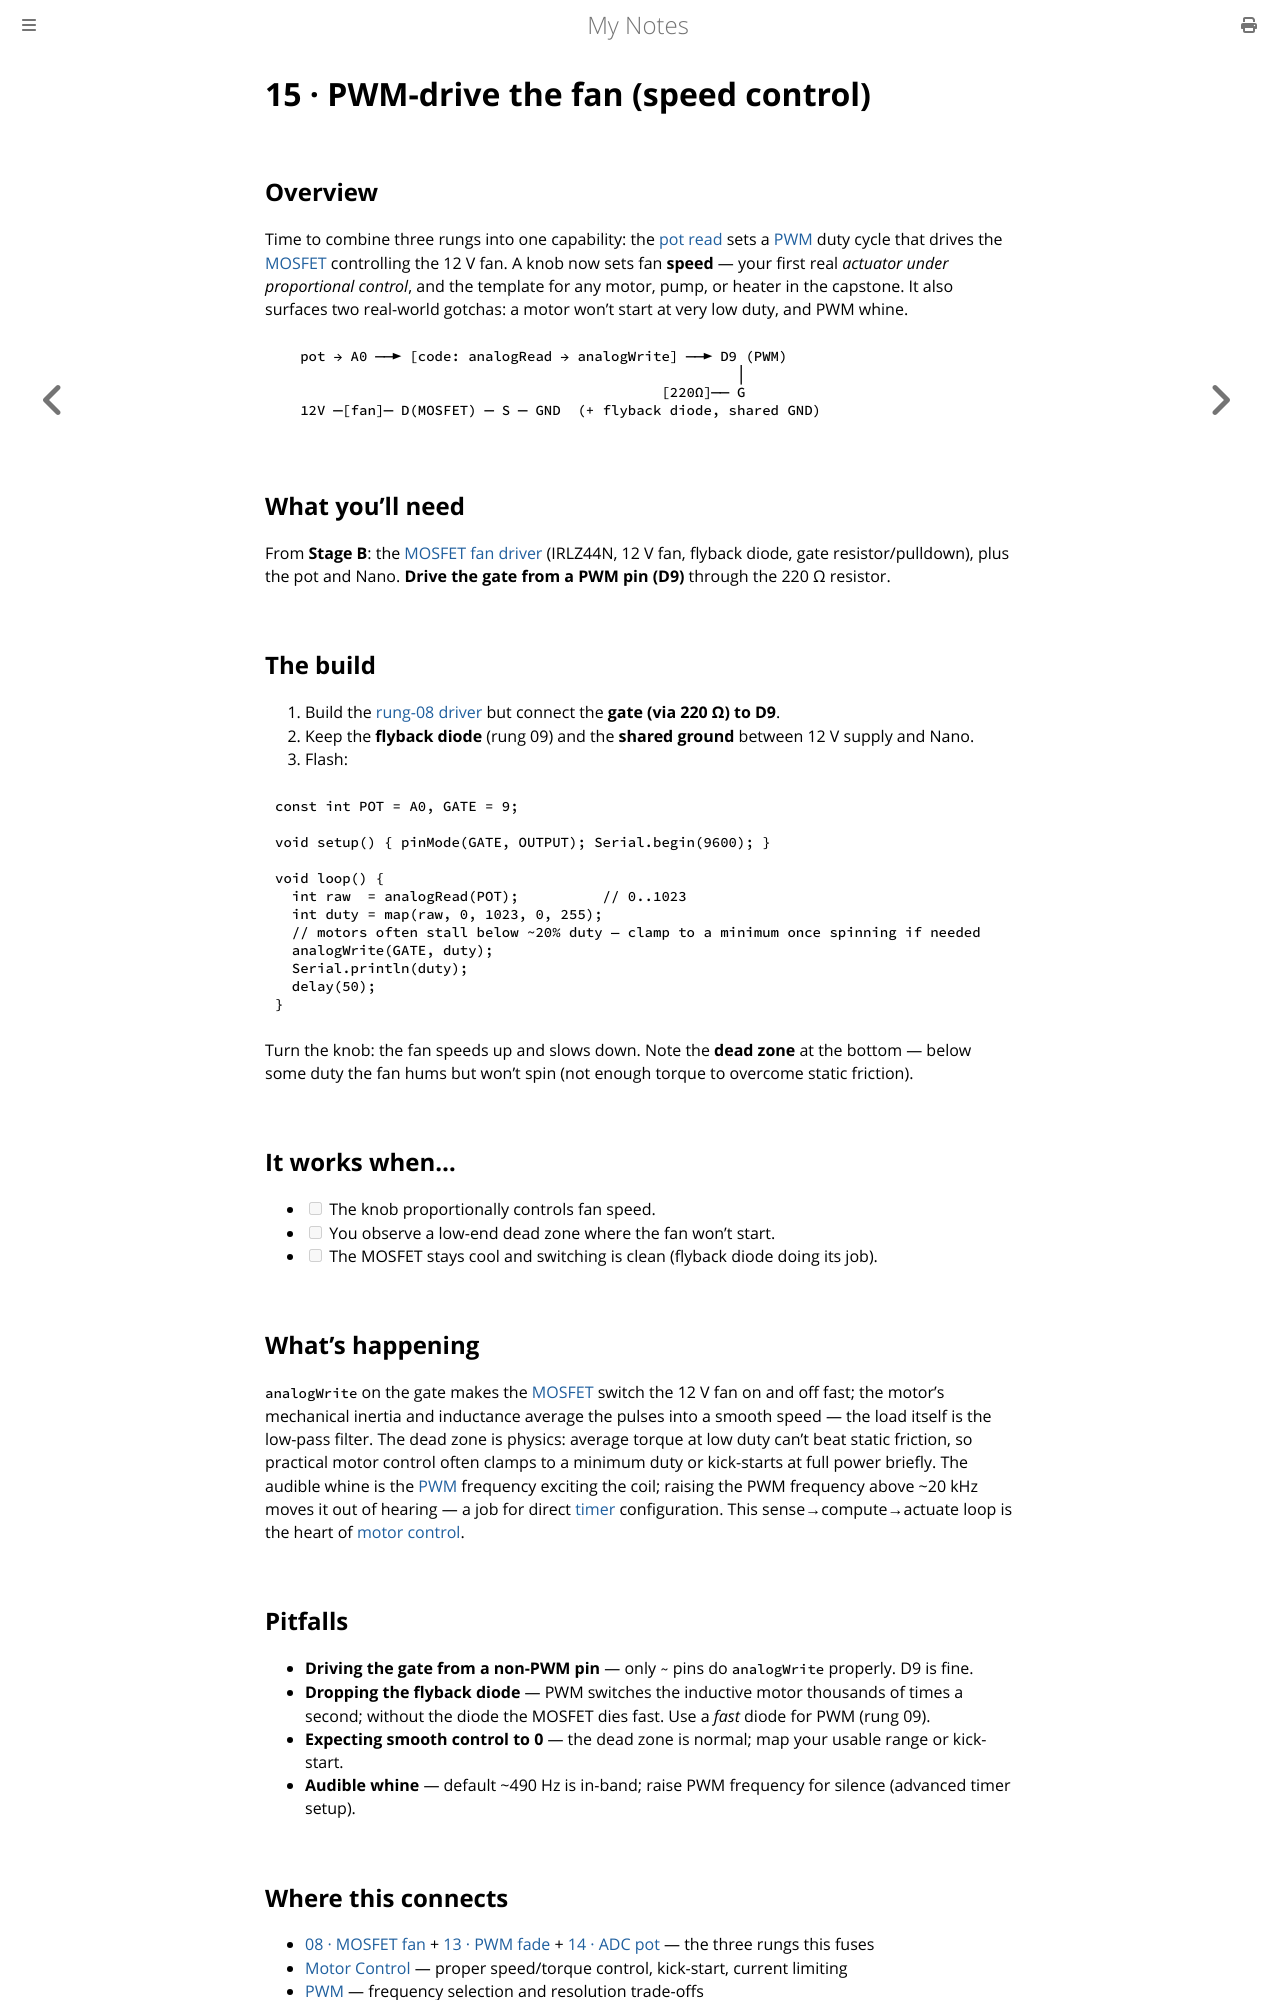

repository: paritystack/notes · page: hands-on/15_pwm_fan_speed.html · generator: mdbook

# 15 · PWM-drive the fan (speed control)

## Overview

Time to combine three rungs into one capability: the [pot read](14_adc_pot_serial.md) sets a
[PWM](13_pwm_fade.md) duty cycle that drives the [MOSFET](08_mosfet_fan.md) controlling the
12 V fan. A knob now sets fan **speed** — your first real *actuator under proportional
control*, and the template for any motor, pump, or heater in the capstone. It also surfaces
two real-world gotchas: a motor won't start at very low duty, and PWM whine.

```
   pot → A0 ──► [code: analogRead → analogWrite] ──► D9 (PWM)
                                                       │
                                              [220Ω]── G
   12V ─[fan]─ D(MOSFET) ─ S ─ GND  (+ flyback diode, shared GND)
```

## What you'll need

From **Stage B**: the [MOSFET fan driver](08_mosfet_fan.md) (IRLZ44N, 12 V fan, flyback
diode, gate resistor/pulldown), plus the pot and Nano. **Drive the gate from a PWM pin
(D9)** through the 220 Ω resistor.

## The build

1. Build the [rung-08 driver](08_mosfet_fan.md) but connect the **gate (via 220 Ω) to D9**.
2. Keep the **flyback diode** (rung 09) and the **shared ground** between 12 V supply and Nano.
3. Flash:

```c
const int POT = A0, GATE = 9;

void setup() { pinMode(GATE, OUTPUT); Serial.begin(9600); }

void loop() {
  int raw  = analogRead(POT);          // 0..1023
  int duty = map(raw, 0, 1023, 0, 255);
  // motors often stall below ~20% duty — clamp to a minimum once spinning if needed
  analogWrite(GATE, duty);
  Serial.println(duty);
  delay(50);
}
```

Turn the knob: the fan speeds up and slows down. Note the **dead zone** at the bottom —
below some duty the fan hums but won't spin (not enough torque to overcome static friction).

## It works when…

- [ ] The knob proportionally controls fan speed.
- [ ] You observe a low-end dead zone where the fan won't start.
- [ ] The MOSFET stays cool and switching is clean (flyback diode doing its job).

## What's happening


`analogWrite` on the gate makes the [MOSFET](../electronics/transistors_mosfet.md) switch the
12 V fan on and off fast; the motor's mechanical inertia and inductance average the pulses
into a smooth speed — the load itself is the low-pass filter. The dead zone is physics:
average torque at low duty can't beat static friction, so practical motor control often
clamps to a minimum duty or kick-starts at full power briefly. The audible whine is the
[PWM](../embedded/pwm.md) frequency exciting the coil; raising the PWM frequency above ~20 kHz
moves it out of hearing — a job for direct [timer](../embedded/timers.md) configuration. This
sense→compute→actuate loop is the heart of [motor control](../embedded/motor_control.md).

## Pitfalls

- **Driving the gate from a non-PWM pin** — only `~` pins do `analogWrite` properly. D9 is fine.
- **Dropping the flyback diode** — PWM switches the inductive motor thousands of times a second; without the diode the MOSFET dies fast. Use a *fast* diode for PWM (rung 09).
- **Expecting smooth control to 0** — the dead zone is normal; map your usable range or kick-start.
- **Audible whine** — default ~490 Hz is in-band; raise PWM frequency for silence (advanced timer setup).
